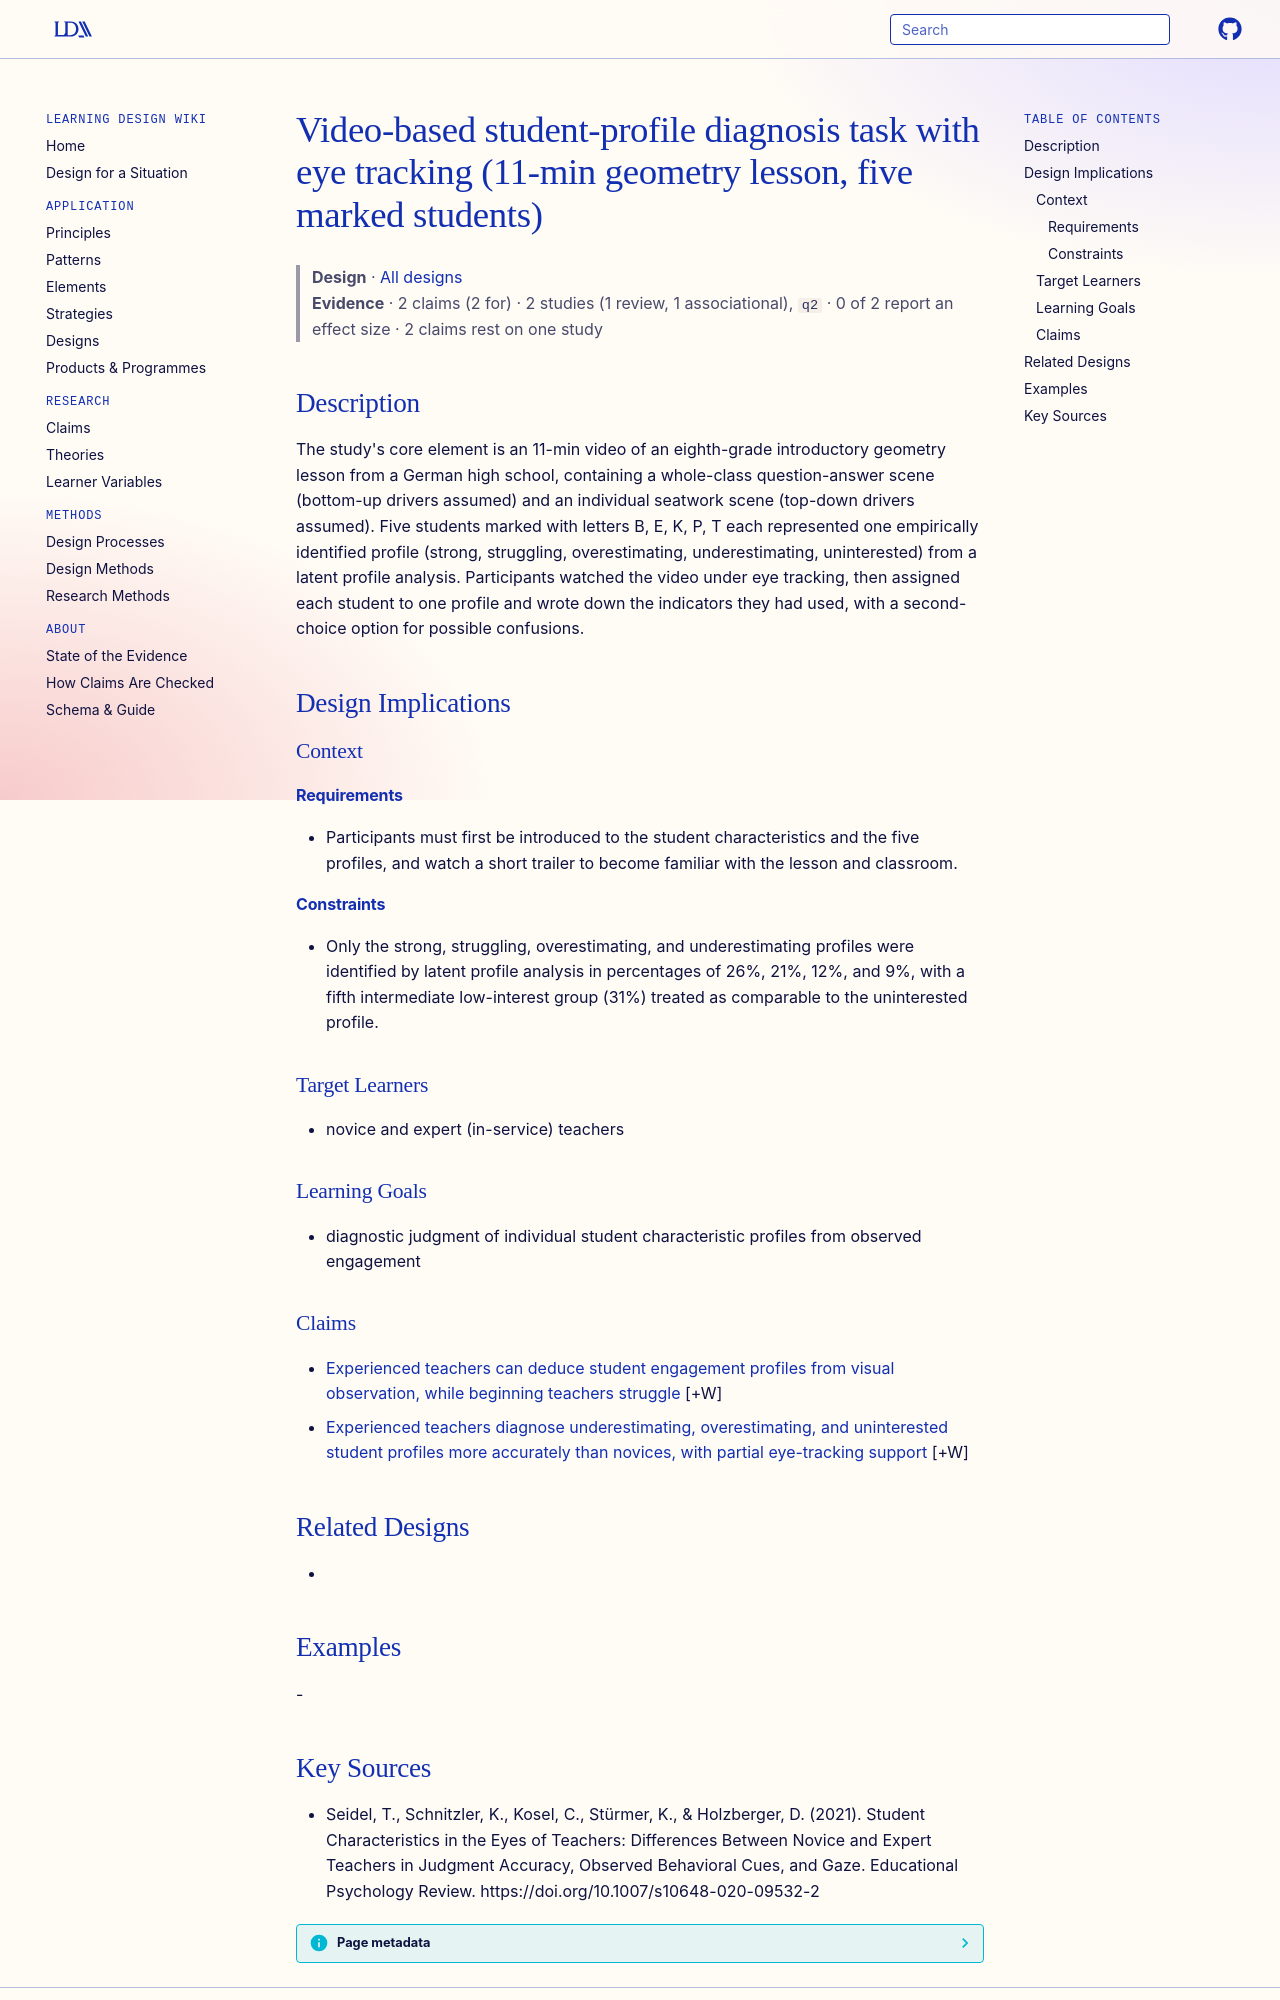

repository: Learning-Design-Alliance/learning-wiki · page: designs/video-diagnosis-task-five-student-profiles/index.html · generator: mkdocs

---
type: design
id: video-diagnosis-task-five-student-profiles
title: Video-based student-profile diagnosis task with eye tracking (11-min geometry lesson, five marked students)
description: "The study's core element is an 11-min video of an eighth-grade introductory geometry lesson from a German high school, containing a whole-class question-answer scene (bottom-up drivers assumed) and an individual seatw..."
status: review
generated:
  by: "process:settle-candidates"
  at: 2026-10-22
sources:
  - id: seidel-2021
    resource: "https://doi.org/10.1007/s10648-020-09532-2"
    title: "Seidel, T., Schnitzler, K., Kosel, C., Stürmer, K., & Holzberger, D. (2021). Student Characteristics in the Eyes of Teachers: Differences Between Novice and Expert Teachers in Judgment Accuracy, Observed Behavioral Cues, and Gaze. Educational Psychology Review. https://doi.org/10.1007/s10648-020-09532-2"
    author: "Seidel, T., Schnitzler, K., Kosel, C., Stürmer, K., & Holzberger, D"
---

# Video-based student-profile diagnosis task with eye tracking (11-min geometry lesson, five marked students)

> **Design** · [All designs](index.md)
> **Evidence** · 2 claims (2 for) · 2 studies (1 review, 1 associational), `q2` · 0 of 2 report an effect size · 2 claims rest on one study

## Description
The study's core element is an 11-min video of an eighth-grade introductory geometry lesson from a German high school, containing a whole-class question-answer scene (bottom-up drivers assumed) and an individual seatwork scene (top-down drivers assumed). Five students marked with letters B, E, K, P, T each represented one empirically identified profile (strong, struggling, overestimating, underestimating, uninterested) from a latent profile analysis. Participants watched the video under eye tracking, then assigned each student to one profile and wrote down the indicators they had used, with a second-choice option for possible confusions.

## Design Implications

### Context
#### Requirements
- Participants must first be introduced to the student characteristics and the five profiles, and watch a short trailer to become familiar with the lesson and classroom.
#### Constraints
- Only the strong, struggling, overestimating, and underestimating profiles were identified by latent profile analysis in percentages of 26%, 21%, 12%, and 9%, with a fifth intermediate low-interest group (31%) treated as comparable to the uninterested profile.

### Target Learners
- novice and expert (in-service) teachers

### Learning Goals
- diagnostic judgment of individual student characteristic profiles from observed engagement

### Claims

- [Experienced teachers can deduce student engagement profiles from visual observation, while beginning teachers struggle](../claims/experienced-teachers-deduce-engagement-profiles-visually.md) [+W]
- [Experienced teachers diagnose underestimating, overestimating, and uninterested student profiles more accurately than novices, with partial eye-tracking support](../claims/seidel-experienced-teachers-diagnose-student-profiles.md) [+W]

## Related Designs
- 

## Examples
-
